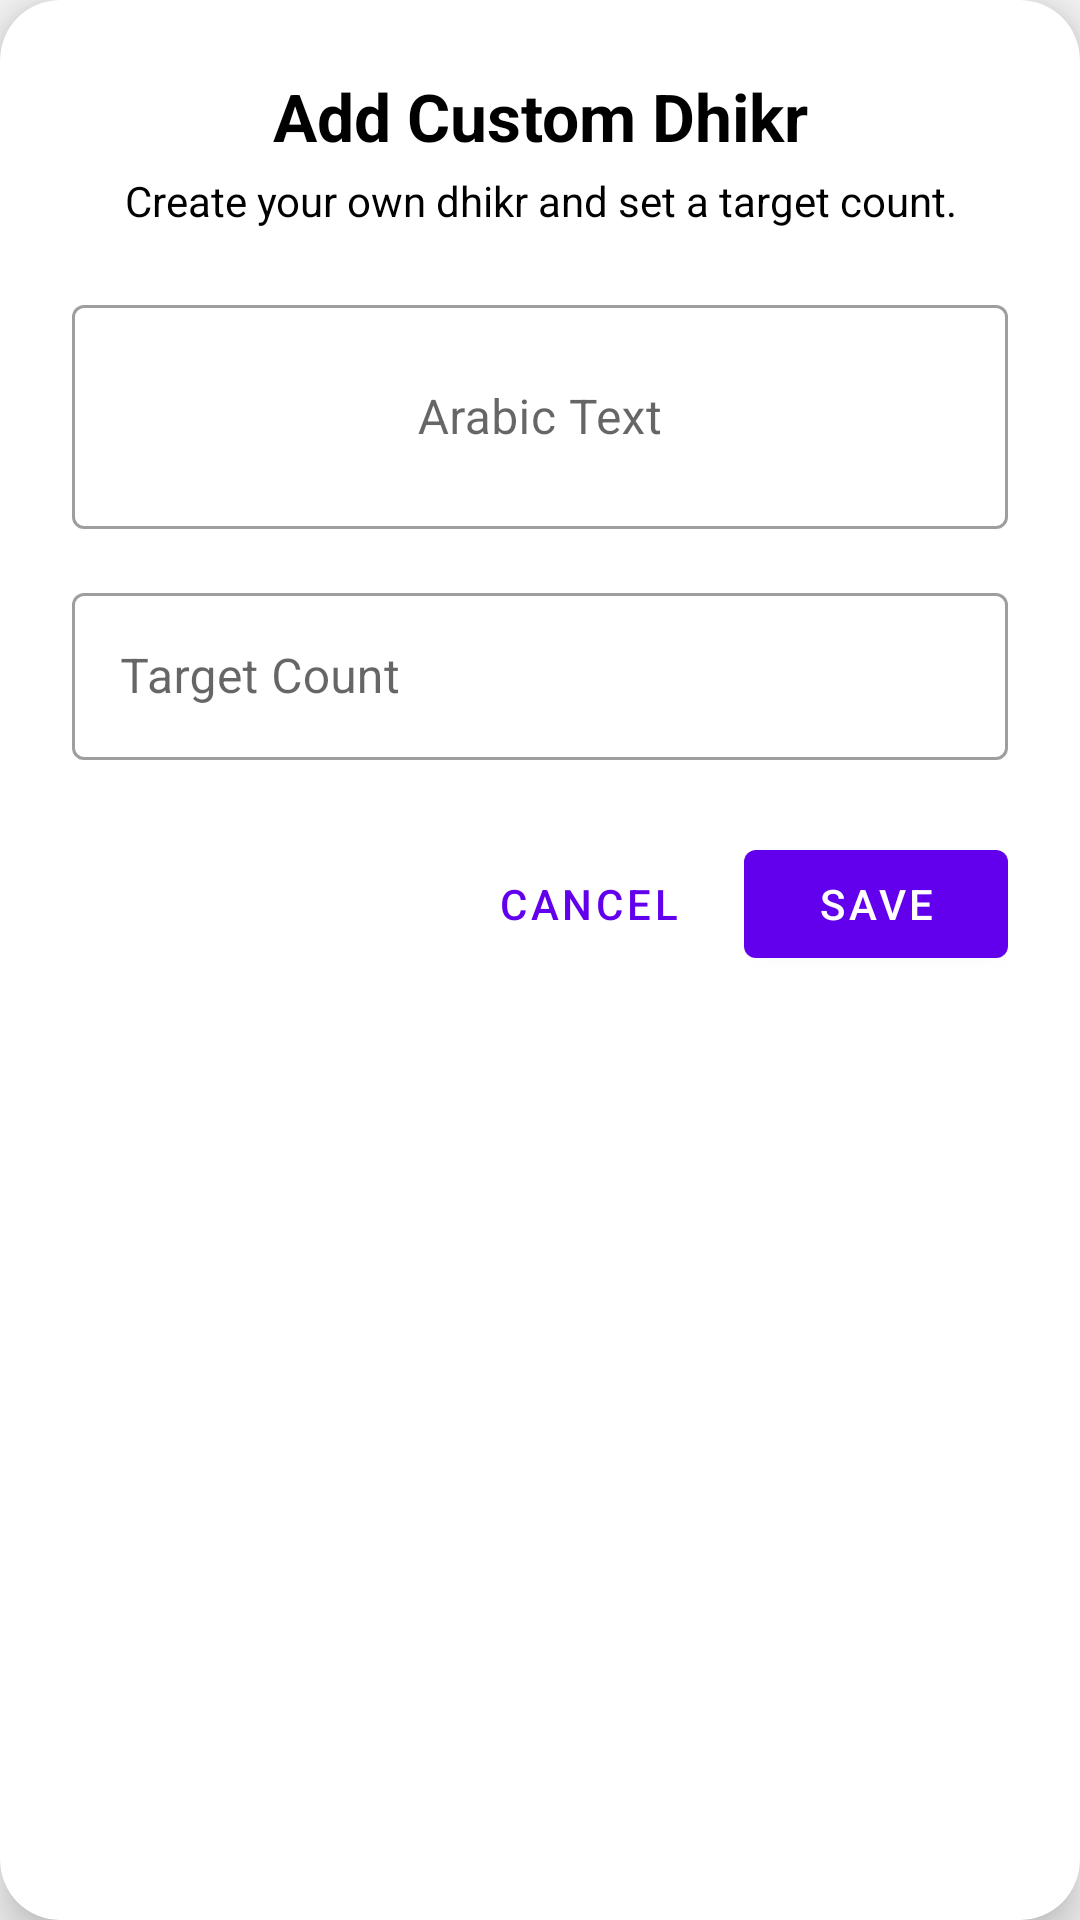

Produce the Android XML layout that renders to this screen, including the resource entries it uses.
<!-- AndroidManifest.xml: application theme Theme.TasbeehCounter -->
<!-- res/layout/dialog_add_dhikr.xml -->
<?xml version="1.0" encoding="utf-8"?>
<com.google.android.material.card.MaterialCardView xmlns:android="http://schemas.android.com/apk/res/android"
    xmlns:app="http://schemas.android.com/apk/res-auto"
    android:layout_width="match_parent"
    android:layout_height="wrap_content"
    android:layout_margin="16dp"
    app:cardCornerRadius="20dp"
    app:cardElevation="8dp"
    app:cardBackgroundColor="?attr/colorSurface">

    <LinearLayout
        android:layout_width="match_parent"
        android:layout_height="wrap_content"
        android:orientation="vertical"
        android:padding="24dp">

        <TextView
            android:layout_width="match_parent"
            android:layout_height="wrap_content"
            android:text="Add Custom Dhikr"
            android:textSize="22sp"
            android:textStyle="bold"
            android:textColor="?attr/colorOnSurface"
            android:gravity="center"
            android:layout_marginBottom="4dp"/>

        <TextView
            android:layout_width="match_parent"
            android:layout_height="wrap_content"
            android:text="Create your own dhikr and set a target count."
            android:textSize="14sp"
            android:textColor="?attr/colorOnSurface"
            android:gravity="center"
            android:layout_marginBottom="20dp"/>

        <com.google.android.material.textfield.TextInputLayout
            android:layout_width="match_parent"
            android:layout_height="wrap_content"
            android:layout_marginBottom="16dp"
            style="@style/Widget.MaterialComponents.TextInputLayout.OutlinedBox">

            <com.google.android.material.textfield.TextInputEditText
                android:id="@+id/arabicTextInput"
                android:layout_width="match_parent"
                android:layout_height="wrap_content"
                android:hint="Arabic Text"
                android:inputType="textMultiLine"
                android:minLines="2"
                android:gravity="center"
                android:textColor="?attr/colorOnSurface"/>
        </com.google.android.material.textfield.TextInputLayout>

        <com.google.android.material.textfield.TextInputLayout
            android:layout_width="match_parent"
            android:layout_height="wrap_content"
            android:layout_marginBottom="24dp"
            style="@style/Widget.MaterialComponents.TextInputLayout.OutlinedBox">

            <com.google.android.material.textfield.TextInputEditText
                android:id="@+id/targetCountInput"
                android:layout_width="match_parent"
                android:layout_height="wrap_content"
                android:hint="Target Count"
                android:inputType="number"
                android:textColor="?attr/colorOnSurface"/>
        </com.google.android.material.textfield.TextInputLayout>

        <LinearLayout
            android:layout_width="match_parent"
            android:layout_height="wrap_content"
            android:orientation="horizontal"
            android:gravity="end">

            <com.google.android.material.button.MaterialButton
                android:id="@+id/cancelButton"
                android:layout_width="wrap_content"
                android:layout_height="wrap_content"
                android:text="Cancel"
                android:layout_marginEnd="8dp"
                style="@style/Widget.MaterialComponents.Button.TextButton"/>

            <com.google.android.material.button.MaterialButton
                android:id="@+id/saveButton"
                android:layout_width="wrap_content"
                android:layout_height="wrap_content"
                android:text="Save"
                style="@style/Widget.MaterialComponents.Button"/>
        </LinearLayout>
    </LinearLayout>
</com.google.android.material.card.MaterialCardView>
<!-- resources referenced by this layout -->
<resources>
  <style name="Theme.TasbeehCounter" parent="Theme.MaterialComponents.DayNight.DarkActionBar">
          
          <item name="colorPrimary">@color/purple_500</item>
          <item name="colorPrimaryVariant">@color/purple_700</item>
          <item name="colorOnPrimary">@color/white</item>
          
          <item name="colorSecondary">@color/teal_200</item>
          <item name="colorSecondaryVariant">@color/teal_700</item>
          <item name="colorOnSecondary">@color/black</item>
          
          <item name="android:statusBarColor">?attr/colorPrimaryVariant</item>
          
          <item name="android:windowLightStatusBar">true</item>
          <item name="android:windowBackground">@color/background_color</item>
      </style>
  <color name="purple_500">#FF6200EE</color>
  <color name="purple_700">#FF3700B3</color>
  <color name="white">#FFFFFFFF</color>
  <color name="teal_200">#FF03DAC5</color>
  <color name="teal_700">#FF018786</color>
  <color name="black">#FF000000</color>
  <color name="background_color">#F5F5F5</color>
</resources>
